3-way image classification set "imagenes" from GitHub (jdramirez/UCO_ML_AI); label vocabulary: descuento, personas, product.

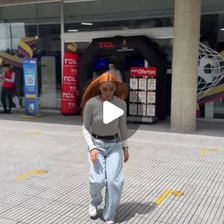
Label: personas

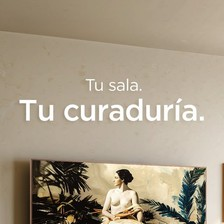
Label: product

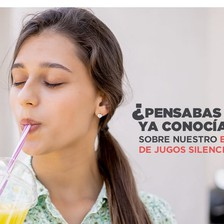
Label: personas

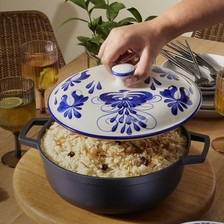
Label: product

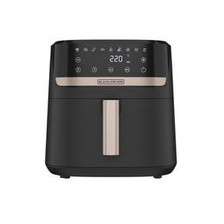
Label: product

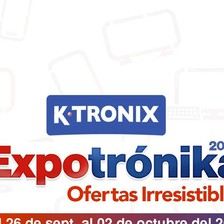
Label: descuento
